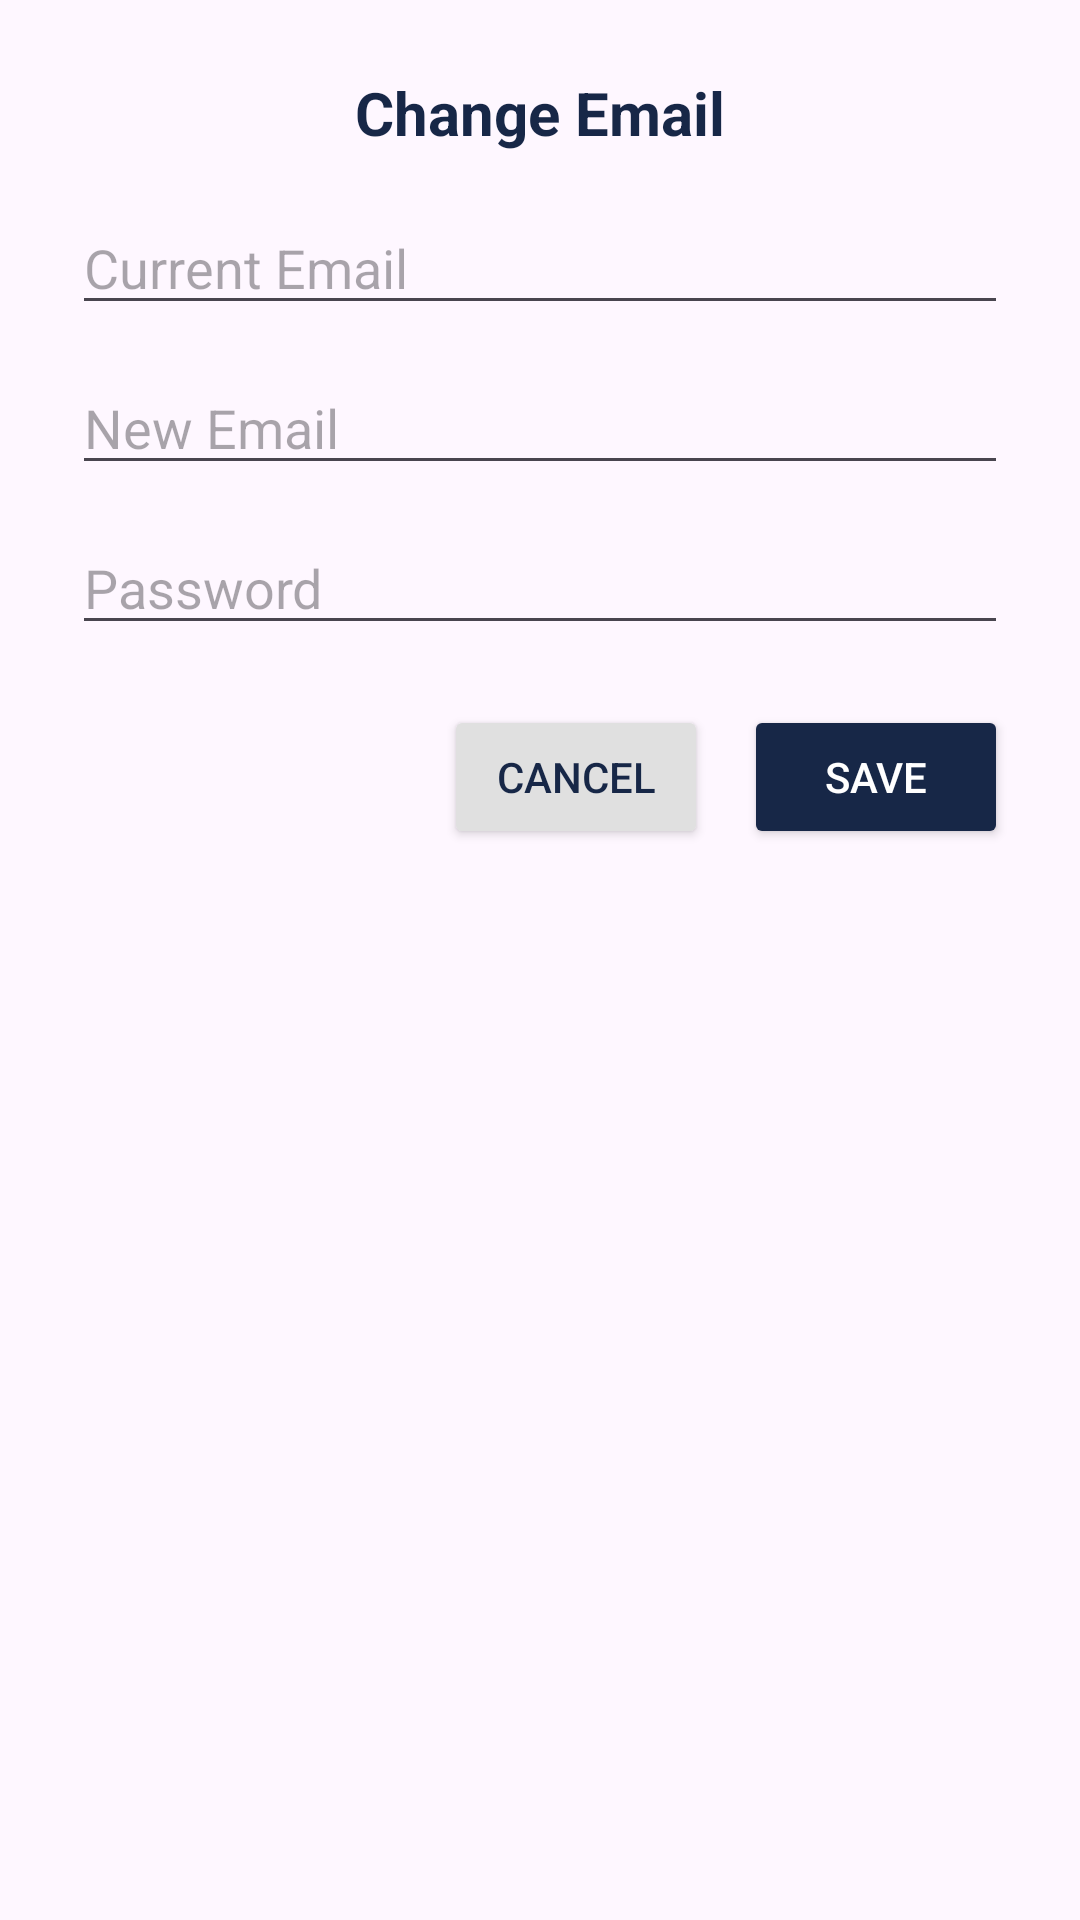

Produce the Android XML layout that renders to this screen, including the resource entries it uses.
<!-- AndroidManifest.xml: application theme Theme.EduNotifyProj -->
<!-- res/layout/dialog_change_email.xml -->
<?xml version="1.0" encoding="utf-8"?>
<LinearLayout xmlns:android="http://schemas.android.com/apk/res/android"
    android:layout_width="match_parent"
    android:layout_height="wrap_content"
    android:orientation="vertical"
    android:padding="24dp"
    android:background="@drawable/dialog_background"
    android:gravity="center_horizontal">

    
    <TextView
        android:layout_width="wrap_content"
        android:layout_height="wrap_content"
        android:text="Change Email"
        android:textSize="20sp"
        android:textStyle="bold"
        android:textColor="#172747"
        android:layout_marginBottom="16dp"/>

    
    <EditText
        android:id="@+id/edtCurrentEmail"
        android:layout_width="match_parent"
        android:layout_height="wrap_content"
        android:hint="Current Email"
        android:inputType="textEmailAddress"
        android:layout_marginBottom="12dp"/>

    
    <EditText
        android:id="@+id/edtNewEmail"
        android:layout_width="match_parent"
        android:layout_height="wrap_content"
        android:hint="New Email"
        android:inputType="textEmailAddress"
        android:layout_marginBottom="12dp"/>

    
    <EditText
        android:id="@+id/edtPassword"
        android:layout_width="match_parent"
        android:layout_height="wrap_content"
        android:hint="Password"
        android:inputType="textPassword"
        android:layout_marginBottom="20dp"/>

    
    <LinearLayout
        android:layout_width="match_parent"
        android:layout_height="wrap_content"
        android:orientation="horizontal"
        android:gravity="end">

        <Button
            android:id="@+id/btnCancelChangeEmail"
            android:layout_width="wrap_content"
            android:layout_height="wrap_content"
            android:text="Cancel"
            android:textColor="#172747"
            android:backgroundTint="#E0E0E0"/>

        <Button
            android:id="@+id/btnSaveChangeEmail"
            android:layout_width="wrap_content"
            android:layout_height="wrap_content"
            android:text="Save"
            android:layout_marginStart="12dp"
            android:backgroundTint="#172747"
            android:textColor="#FFFFFF"/>
    </LinearLayout>

</LinearLayout>
<!-- resources referenced by this layout -->
<resources>
  <style name="Theme.EduNotifyProj" parent="Base.Theme.EduNotifyProj" />
  <style name="Base.Theme.EduNotifyProj" parent="Theme.Material3.DayNight.NoActionBar">
          
          
      </style>
</resources>
